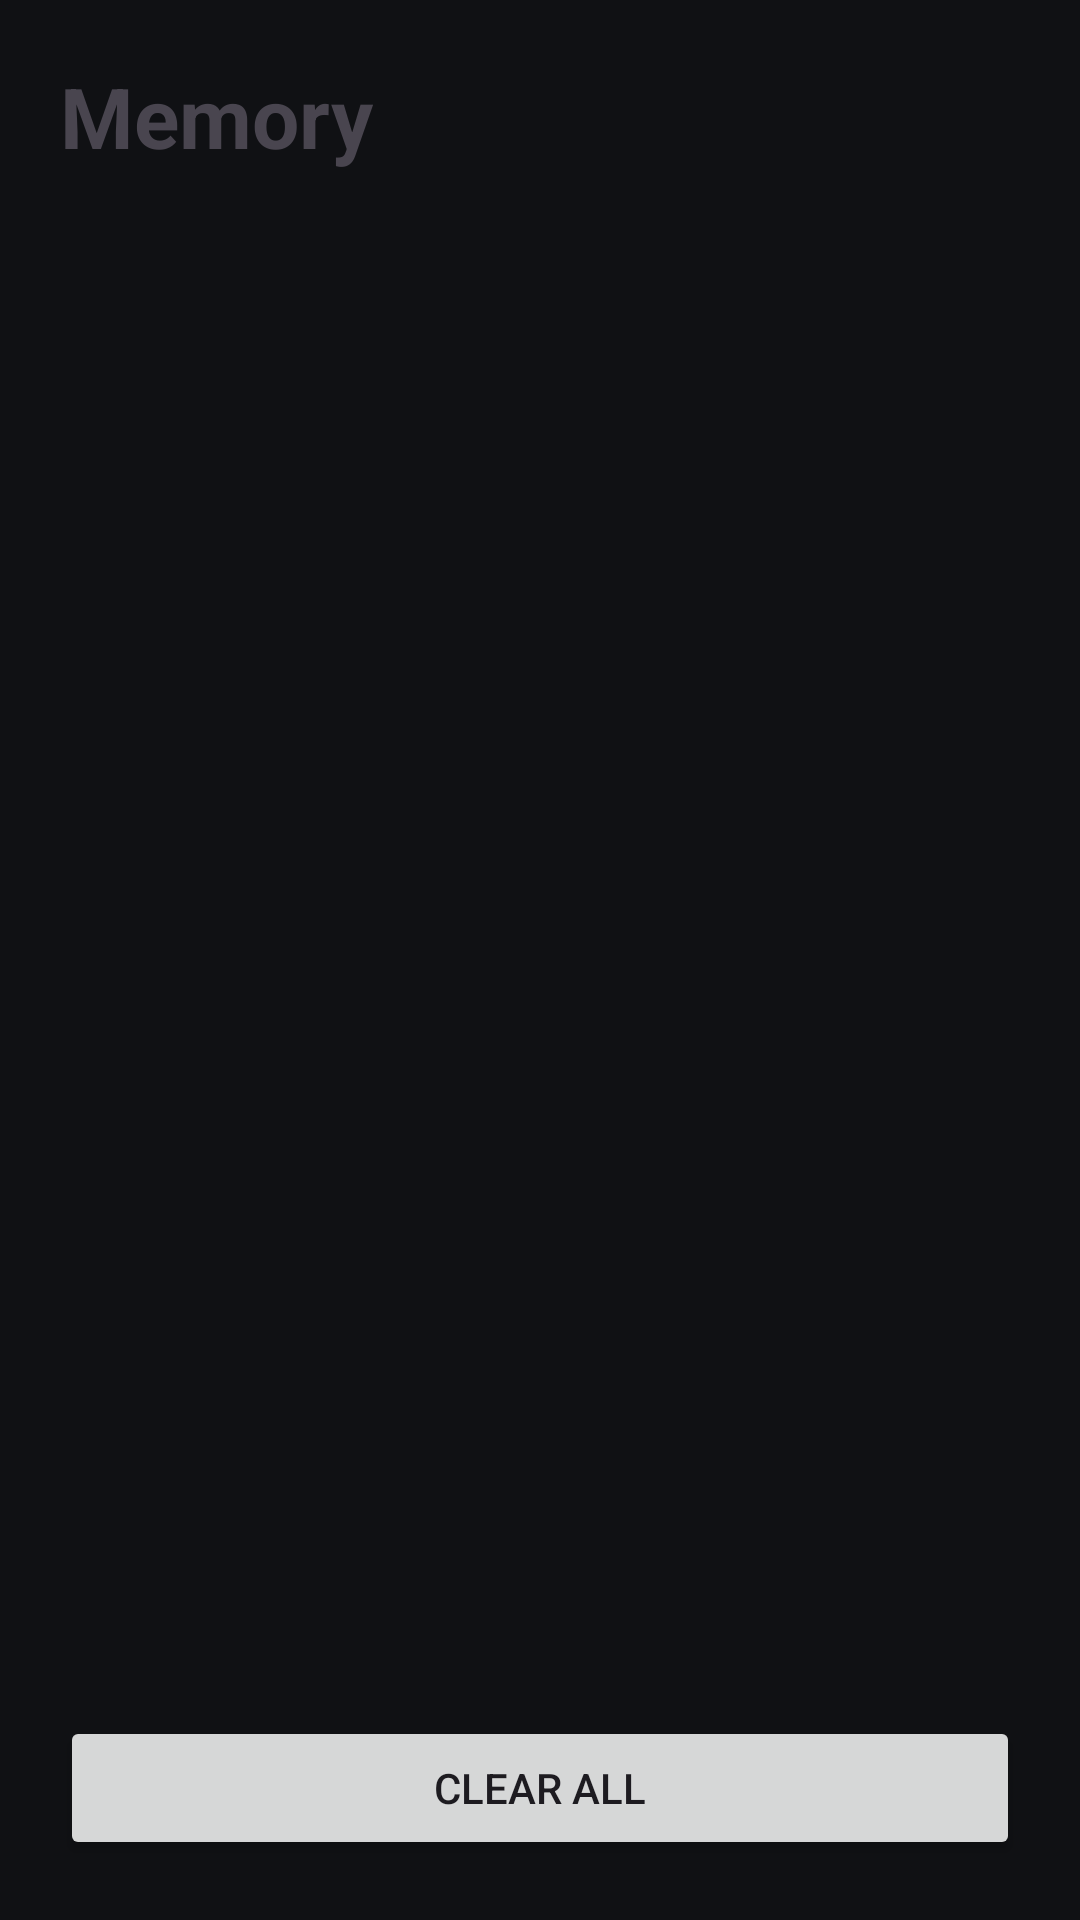

Here is an Android app screen rendered from its layout file. Give the layout XML and the strings, colors and styles it references.
<!-- AndroidManifest.xml: application theme Theme.ElinaAI -->
<!-- res/layout/activity_memory.xml -->
<LinearLayout xmlns:android="http://schemas.android.com/apk/res/android" android:layout_width="match_parent" android:layout_height="match_parent" android:orientation="vertical" android:background="@color/elina_bg" android:padding="20dp"><TextView android:layout_width="wrap_content" android:layout_height="wrap_content" android:text="Memory" android:textColor="@color/elina_text" android:textSize="28sp" android:textStyle="bold"/><androidx.recyclerview.widget.RecyclerView android:id="@+id/list" android:layout_width="match_parent" android:layout_height="0dp" android:layout_weight="1"/><Button android:id="@+id/clear" android:layout_width="match_parent" android:layout_height="wrap_content" android:text="Clear all"/></LinearLayout>
<!-- resources referenced by this layout -->
<resources>
  <style name="Theme.ElinaAI" parent="Theme.Material3.DayNight.NoActionBar">
          <item name="colorPrimary">@color/brand_primary</item>
          <item name="colorPrimaryVariant">@color/brand_primary_dark</item>
          <item name="colorOnPrimary">@color/text_primary</item>
          <item name="colorSecondary">@color/brand_accent</item>
          <item name="android:colorBackground">@color/bg_canvas</item>
          <item name="android:windowBackground">@color/bg_canvas</item>
          <item name="android:statusBarColor">@color/bg_canvas</item>
          <item name="android:navigationBarColor">@color/bg_canvas</item>
          <item name="android:windowLightStatusBar" tools:targetApi="m">false</item>
      </style>
  <color name="brand_primary">#C9A7FF</color>
  <color name="brand_primary_dark">#9674D6</color>
  <color name="text_primary">#F5F5F7</color>
  <color name="brand_accent">#77D9FF</color>
  <color name="bg_canvas">#101114</color>
</resources>
